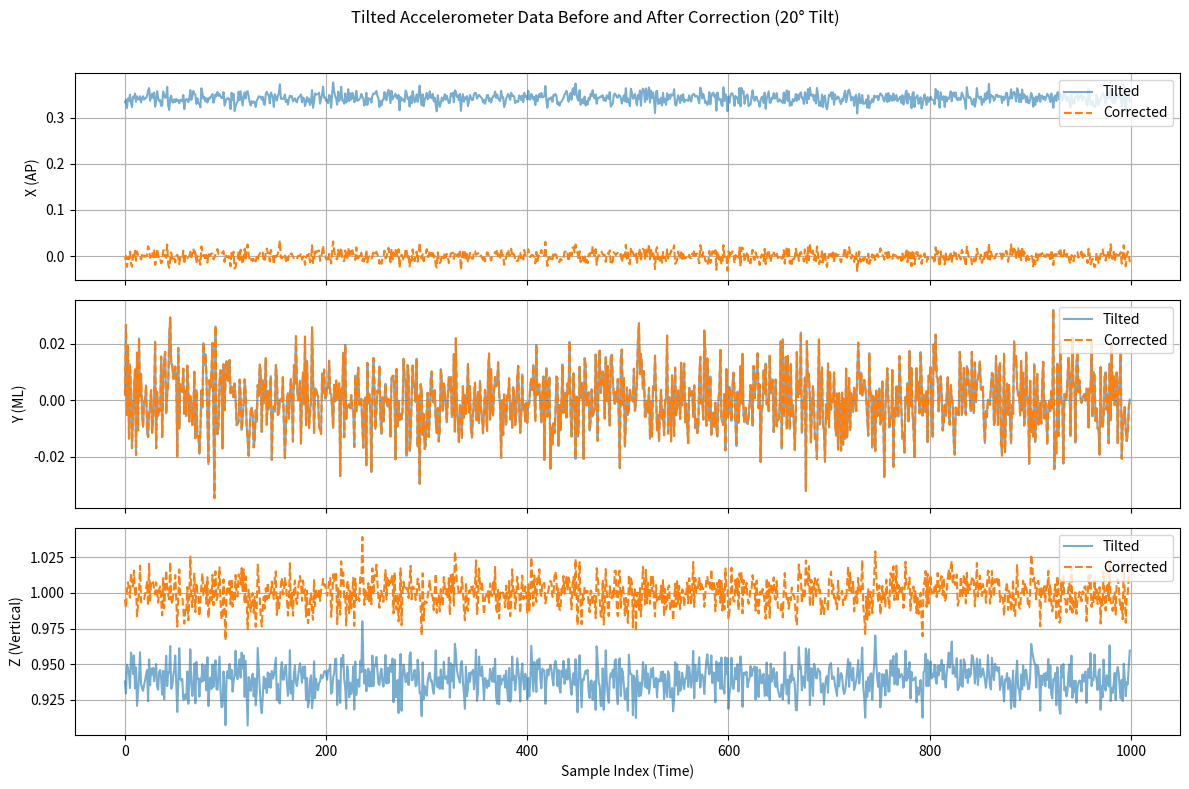
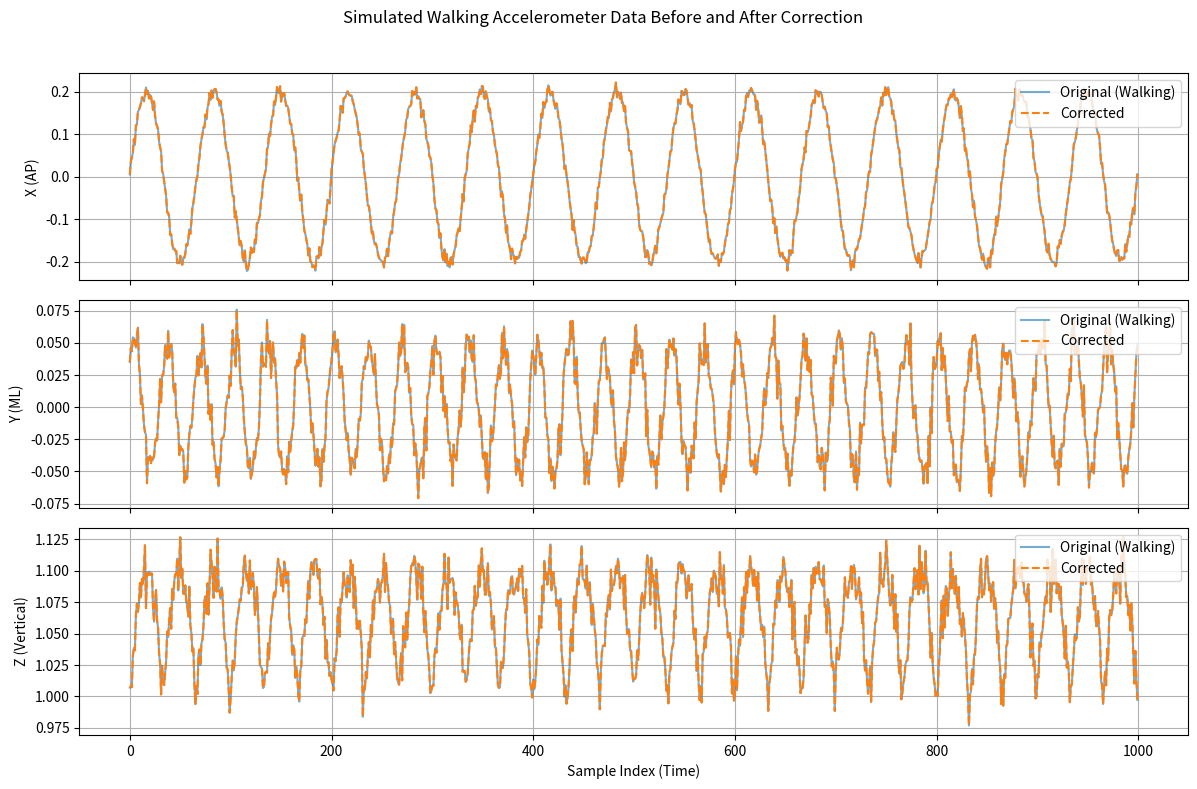

Source code (Python) for these figures, in order:
import numpy as np
from warnings import warn
from numpy import argmax, abs, mean, cos, arcsin, sign, zeros_like
import matplotlib.pyplot as plt


# Simulate 10 seconds of statiobary data at 100 Hz
N = 1000 # 10 sec x 100 samples/sec
accel = np.zeros((N, 3))

# Simulate gravity mostly along Z (index 2), small noise on other axes
accel[ : , 0] = 0.01*np.random.randn(N) # X axis (AP)
accel[ : , 1] = 0.01*np.random.randn(N) # Y axis (ML)
accel[ : , 2] = 1+ 0.01*np.random.randn(N) # Z axis (VERT)





def correct_accelerometer_orientation(accel, v_axis=None, ap_axis=None):

    if v_axis is None:
        v_axis = argmax(abs(mean(accel, axis=0)))
    else:
        if not (0<=v_axis<3):
            raise ValueError("v_axis must be in {0, 1, 2}")
    
    if ap_axis is None:
        ap_axis, ml_axis = [i for i in range(3) if i != v_axis]
    else:
        if not (0<=ap_axis<3):
            raise ValueError("ap_axis must be in {0, 1, 2}")
        ml_axis = [i for i in range(3) if i not in [v_axis, ap_axis]][0]
    
    s_theta_a = mean(accel[:, ap_axis])
    s_theta_m = mean(accel[:, ml_axis])

    # make sure the theta values (average accel) are in range < 1G
    if s_theta_a < -1 or s_theta_a > 1 or s_theta_m < -1 or s_theta_m > 1:
        warn("Accel correction angles outside possible range [-1,1]. Not correcting.")
        return accel # original
    

    c_theta_a = cos(arcsin(s_theta_a))
    c_theta_m = cos(arcsin(s_theta_m))

    v_sign = sign(mean(accel[:, v_axis]))

    co_accel = zeros_like(accel)

    # correct ap axis
    co_accel[:, ap_axis] = ( 
        accel[:, ap_axis] * c_theta_a - v_sign * accel[:, v_axis] * s_theta_a
        )
    # correct vertical axis provisional
    co_accel[:, v_axis] = (
        v_sign * accel[: ,ap_axis] * s_theta_a + accel[:, v_axis] * c_theta_a
        )
    # correct ml axis acceleration
    co_accel[:, ml_axis] = (
        accel[:, ml_axis] * c_theta_m - v_sign * co_accel[:, v_axis] * s_theta_m
    )
    # final correction for vertical axis
    co_accel[:, v_axis] = (
        v_sign * accel[:, ml_axis] * s_theta_m + co_accel[:, v_axis] * c_theta_m
    )
    return co_accel








# Call the correction function
corrected = correct_accelerometer_orientation(accel)

print("Means BEFORE correction: ", np.mean(accel, axis=0))
print("Means AFTER correction: ", np.mean(corrected, axis=0))





# Simulate tilted IMU data: assume device is tilted 20 degrees forward (about the ML axis)
tilt_angle_deg = 20
tilt_angle_rad = np.radians(tilt_angle_deg)

# Rotation matrix for tilt about Y-axis (ML axis), rotating in the X-Z plane
R_tilt = np.array([
    [np.cos(tilt_angle_rad), 0, np.sin(tilt_angle_rad)],
    [0, 1, 0],
    [-np.sin(tilt_angle_rad), 0, np.cos(tilt_angle_rad)]
])

# Apply tilt to gravity vector (0, 0, 1) across all samples
gravity = np.tile([0, 0, 1.0], (N, 1))  # original vertical acceleration
tilted_accel = gravity @ R_tilt.T  # rotate the gravity vector

# Add some random noise to simulate real measurements
tilted_accel += 0.01 * np.random.randn(*tilted_accel.shape)


# Apply correction to tilted data
corrected_tilted = correct_accelerometer_orientation(tilted_accel)


# Plot original vs corrected
fig, axs = plt.subplots(3, 1, figsize=(12, 8), sharex=True)

labels = ['X (AP)', 'Y (ML)', 'Z (Vertical)']


for i in range(3):
    axs[i].plot(tilted_accel[:, i], label='Tilted', alpha=0.6)
    axs[i].plot(corrected_tilted[:, i], label='Corrected', linestyle='--')
    axs[i].set_ylabel(labels[i])
    axs[i].legend(loc='upper right')
    axs[i].grid(True)

axs[2].set_xlabel('Sample Index (Time)')
plt.suptitle('Tilted Accelerometer Data Before and After Correction (20° Tilt)')
plt.tight_layout(rect=[0, 0, 1, 0.96])
plt.show()





# Simulate simple walking-like pattern: vertical bouncing + AP swinging
t = np.linspace(0, 10, N)  # 3 seconds

# Simulate AP (X) forward-back oscillation, ML (Y) side sway, vertical (Z) bounce
walking_accel = np.zeros((N, 3))
walking_accel[:, 0] = 0.2 * np.sin(2 * np.pi * 1.5 * t)  # AP swing at ~1.5 Hz
walking_accel[:, 1] = 0.05 * np.sin(2 * np.pi * 3.0 * t + np.pi / 4)  # ML sway
walking_accel[:, 2] = 1.0 + 0.1 * np.abs(np.sin(2 * np.pi * 1.5 * t))  # vertical bounce

# Add some noise
walking_accel += 0.01 * np.random.randn(*walking_accel.shape)

# Apply correction
corrected_walk = correct_accelerometer_orientation(walking_accel)

# Plot results
fig, axs = plt.subplots(3, 1, figsize=(12, 8), sharex=True)

for i in range(3):
    axs[i].plot(walking_accel[:, i], label='Original (Walking)', alpha=0.6)
    axs[i].plot(corrected_walk[:, i], label='Corrected', linestyle='--')
    axs[i].set_ylabel(labels[i])
    axs[i].legend(loc='upper right')
    axs[i].grid(True)

axs[2].set_xlabel('Sample Index (Time)')
plt.suptitle('Simulated Walking Accelerometer Data Before and After Correction')
plt.tight_layout(rect=[0, 0, 1, 0.96])
plt.show()
